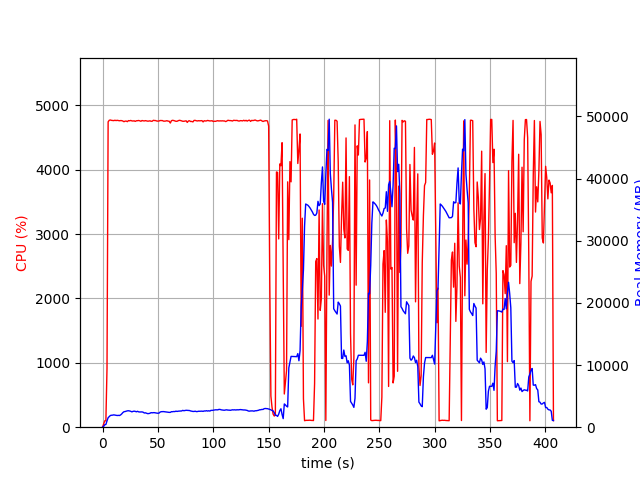

Values plotted in this chart, from the file beside it:
elapsed_time, nproc, cpu, mem_real, mem_virtual
4.696846008300781e-05, 1, 0.0, 9.965, 3186
1.006, 1, 50.7, 133, 768.8
2.012, 1, 99.3, 401, 1969
3.02, 1, 100.3, 433, 1457
4.026, 1, 915.3, 1018, 5885
5.046, 1, 4744, 1528, 6425
6.066, 1, 4769, 1719, 6662
7.087, 1, 4773, 1886, 6893
8.108, 1, 4767, 1924, 6953
9.129, 1, 4766, 1940, 7005
10.15, 1, 4763, 1984, 7082
11.17, 1, 4769, 1946, 7114
12.19, 1, 4764, 1893, 7151
13.21, 1, 4768, 1882, 7194
14.23, 1, 4764, 1904, 7258
15.26, 1, 4761, 1883, 7301
16.28, 1, 4764, 1970, 7379
17.3, 1, 4763, 2137, 7525
18.32, 1, 4757, 2348, 7741
19.34, 1, 4746, 2490, 7899
20.36, 1, 4755, 2520, 7968
21.38, 1, 4756, 2574, 8026
22.4, 1, 4747, 2631, 8132
23.42, 1, 4764, 2646, 8209
24.44, 1, 4760, 2613, 8241
25.47, 1, 4766, 2558, 8257
26.49, 1, 4759, 2470, 8271
27.51, 1, 4757, 2544, 8371
28.53, 1, 4760, 2582, 8409
29.55, 1, 4751, 2546, 8409
30.57, 1, 4761, 2480, 8409
31.59, 1, 4762, 2559, 8490
32.61, 1, 4765, 2470, 8490
33.63, 1, 4760, 2448, 8554
34.65, 1, 4753, 2454, 8578
35.68, 1, 4765, 2460, 8594
36.7, 1, 4760, 2408, 8624
37.72, 1, 4758, 2286, 8624
38.74, 1, 4763, 2313, 8636
39.76, 1, 4758, 2252, 8650
40.78, 1, 4755, 2182, 8665
41.8, 1, 4756, 2198, 8681
42.82, 1, 4760, 2245, 8691
43.84, 1, 4753, 2340, 8795
44.86, 1, 4754, 2313, 8795
45.89, 1, 4768, 2341, 8795
46.91, 1, 4765, 2338, 8802
47.93, 1, 4764, 2301, 8814
48.95, 1, 4757, 2267, 8848
49.97, 1, 4755, 2245, 8848
50.99, 1, 4757, 2266, 8856
52.01, 1, 4765, 2436, 9032
53.03, 1, 4765, 2496, 9032
54.05, 1, 4764, 2505, 9050
55.07, 1, 4755, 2511, 9084
56.1, 1, 4755, 2482, 9100
57.12, 1, 4757, 2452, 9110
58.14, 1, 4762, 2426, 9110
59.16, 1, 4755, 2386, 9110
60.18, 1, 4754, 2385, 9126
... 342 more rows
